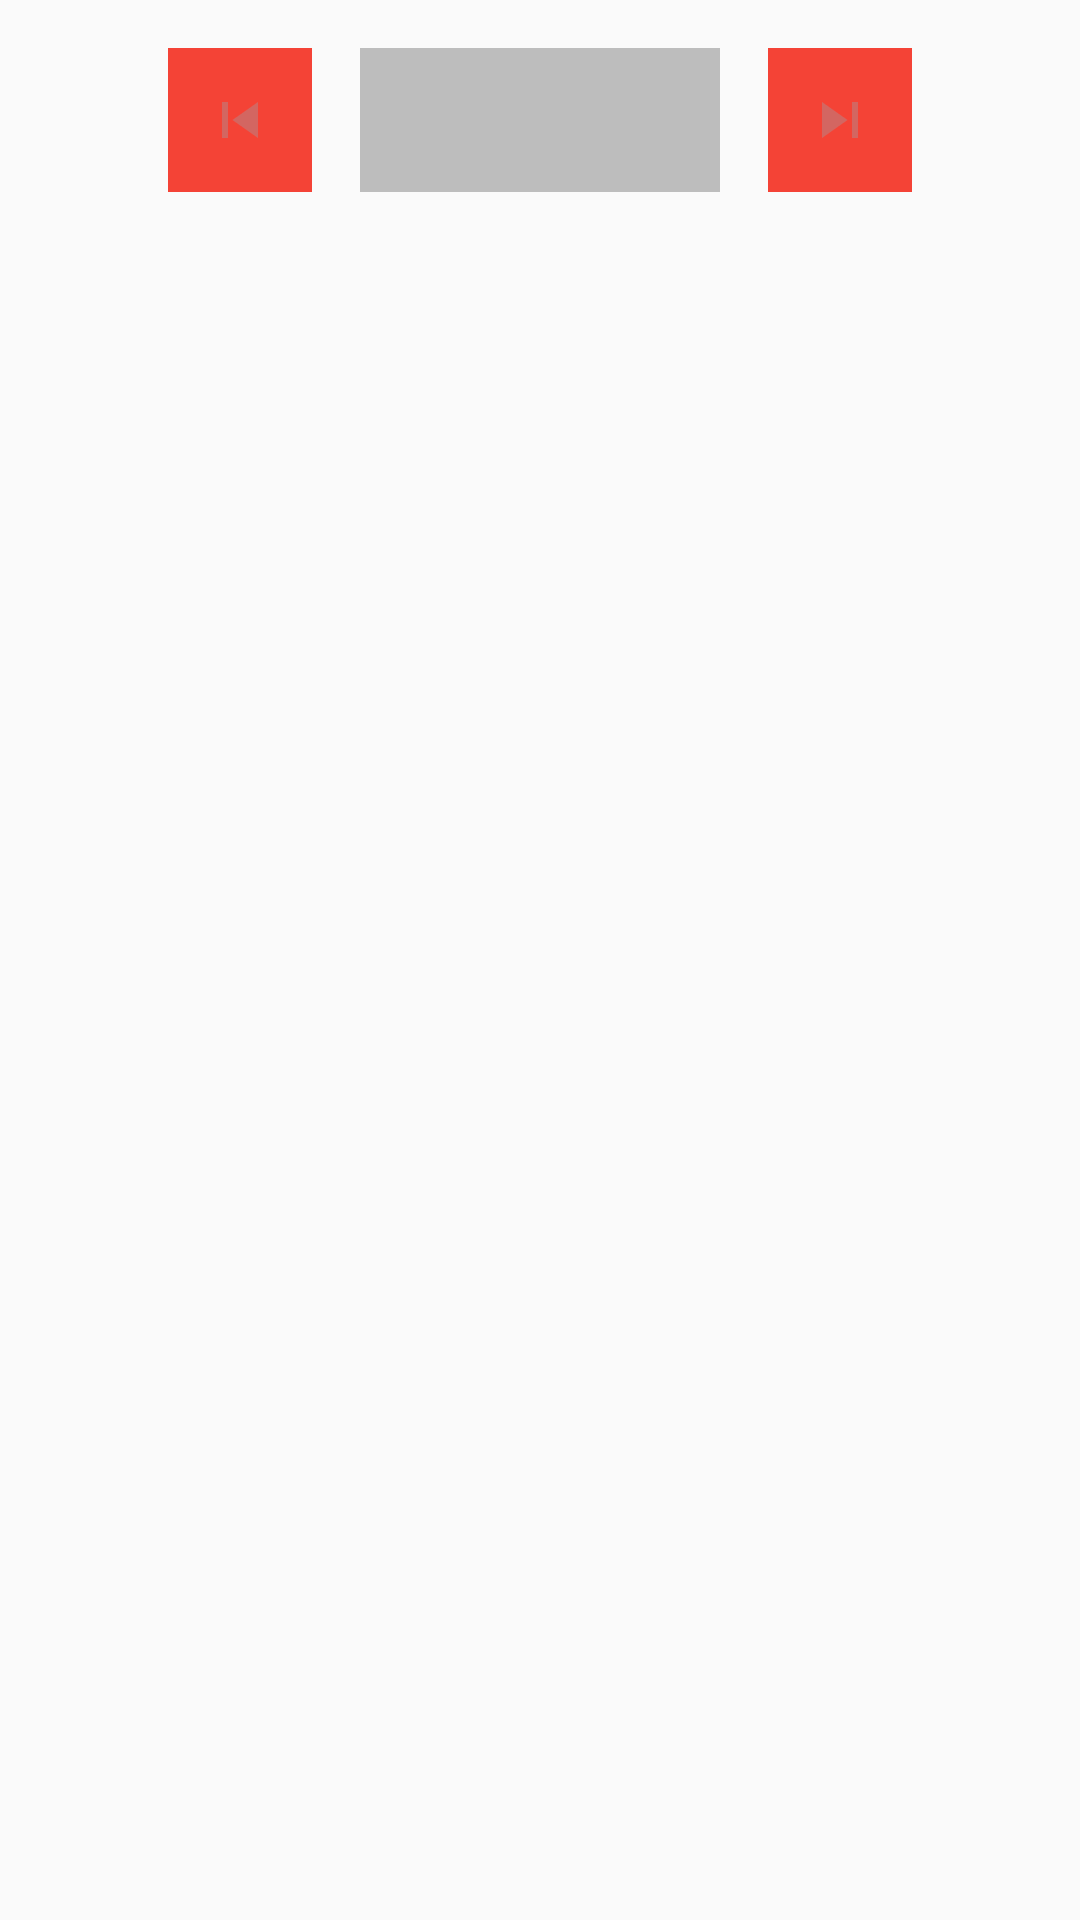

Produce the Android XML layout that renders to this screen, including the resource entries it uses.
<!-- AndroidManifest.xml: application theme AppTheme -->
<!-- res/layout/activity_step.xml -->
<?xml version="1.0" encoding="utf-8"?>
<ScrollView
    xmlns:android="http://schemas.android.com/apk/res/android"
    xmlns:tools="http://schemas.android.com/tools"
    android:layout_width="match_parent"
    android:layout_height="match_parent"
    android:fillViewport="true"
    tools:context=".activities.StepActivity">

    <LinearLayout
        android:layout_width="match_parent"
        android:layout_height="wrap_content"
        android:orientation="vertical">

        <LinearLayout
            style="@style/StepNavLayout"
            android:id="@+id/layout_step_nav">

            <ImageButton
                android:id="@+id/previous_btn"
                style="@style/StepNavButton"
                android:layout_marginEnd="@dimen/activity_margin"
                android:src="@drawable/ic_previous"
                android:contentDescription="@string/previous_button"/>

            <TextView
                android:id="@+id/step_number_tv"
                tools:text="@string/step_number_placeholder"
                style="@style/StepNumberTextView"/>

            <ImageButton
                android:id="@+id/next_btn"
                style="@style/StepNavButton"
                android:layout_marginStart="@dimen/activity_margin"
                android:src="@drawable/ic_next"
                android:contentDescription="@string/next_button"/>

        </LinearLayout>

        <FrameLayout
            android:layout_width="match_parent"
            android:layout_height="wrap_content"
            android:id="@+id/container_recipe_step_detail">

        </FrameLayout>

    </LinearLayout>

</ScrollView>
<!-- resources referenced by this layout -->
<resources>
  <dimen name="activity_margin">16dp</dimen>
  <!-- drawable ic_next (drawable) -->
  <vector android:height="24dp" android:tint="#D36661"
      android:viewportHeight="24.0" android:viewportWidth="24.0"
      android:width="24dp" xmlns:android="http://schemas.android.com/apk/res/android">
      <path android:fillColor="#FF000000" android:pathData="M6,18l8.5,-6L6,6v12zM16,6v12h2V6h-2z"/>
  </vector>
  <!-- drawable ic_previous (drawable) -->
  <vector android:height="24dp" android:tint="#D36661"
      android:viewportHeight="24.0" android:viewportWidth="24.0"
      android:width="24dp" xmlns:android="http://schemas.android.com/apk/res/android">
      <path android:fillColor="#FF000000" android:pathData="M6,6h2v12L6,18zM9.5,12l8.5,6L18,6z"/>
  </vector>
  <string name="next_button">Next</string>
  <string name="previous_button">Previous</string>
  <string name="step_number_placeholder">Step 1 of 10</string>
  <style name="StepNavButton">
          <item name="android:layout_width">@dimen/button_size</item>
          <item name="android:layout_height">@dimen/button_size</item>
          <item name="android:background">@color/colorPrimary</item>
      </style>
  <style name="StepNavLayout">
          <item name="android:layout_width">wrap_content</item>
          <item name="android:layout_height">wrap_content</item>
          <item name="android:orientation">horizontal</item>
          <item name="android:layout_gravity">center</item>
          <item name="android:layout_marginTop">@dimen/activity_margin</item>
          <item name="android:layout_marginBottom">@dimen/activity_margin</item>
      </style>
  <style name="StepNumberTextView">
          <item name="android:layout_width">@dimen/step_number_display_width</item>
          <item name="android:layout_height">@dimen/button_size</item>
          <item name="android:paddingLeft">@dimen/activity_margin</item>
          <item name="android:paddingRight">@dimen/activity_margin</item>
          <item name="android:gravity">center</item>
          <item name="android:background">@color/colorLightGrey</item>
          <item name="android:textColor">@color/colorTextPrimary</item>
      </style>
  <style name="AppTheme" parent="Theme.AppCompat.Light.DarkActionBar">
          
          <item name="colorPrimary">@color/colorPrimary</item>
          <item name="colorPrimaryDark">@color/colorPrimaryDark</item>
          <item name="colorAccent">@color/colorAccent</item>
      </style>
  <dimen name="button_size">48dp</dimen>
  <color name="colorPrimary">#F44336</color>
  <dimen name="step_number_display_width">120dp</dimen>
  <color name="colorLightGrey">#BDBDBD</color>
  <color name="colorTextPrimary">#212121</color>
  <color name="colorPrimaryDark">#D32F2F</color>
  <color name="colorAccent">#9E9E9E</color>
</resources>
